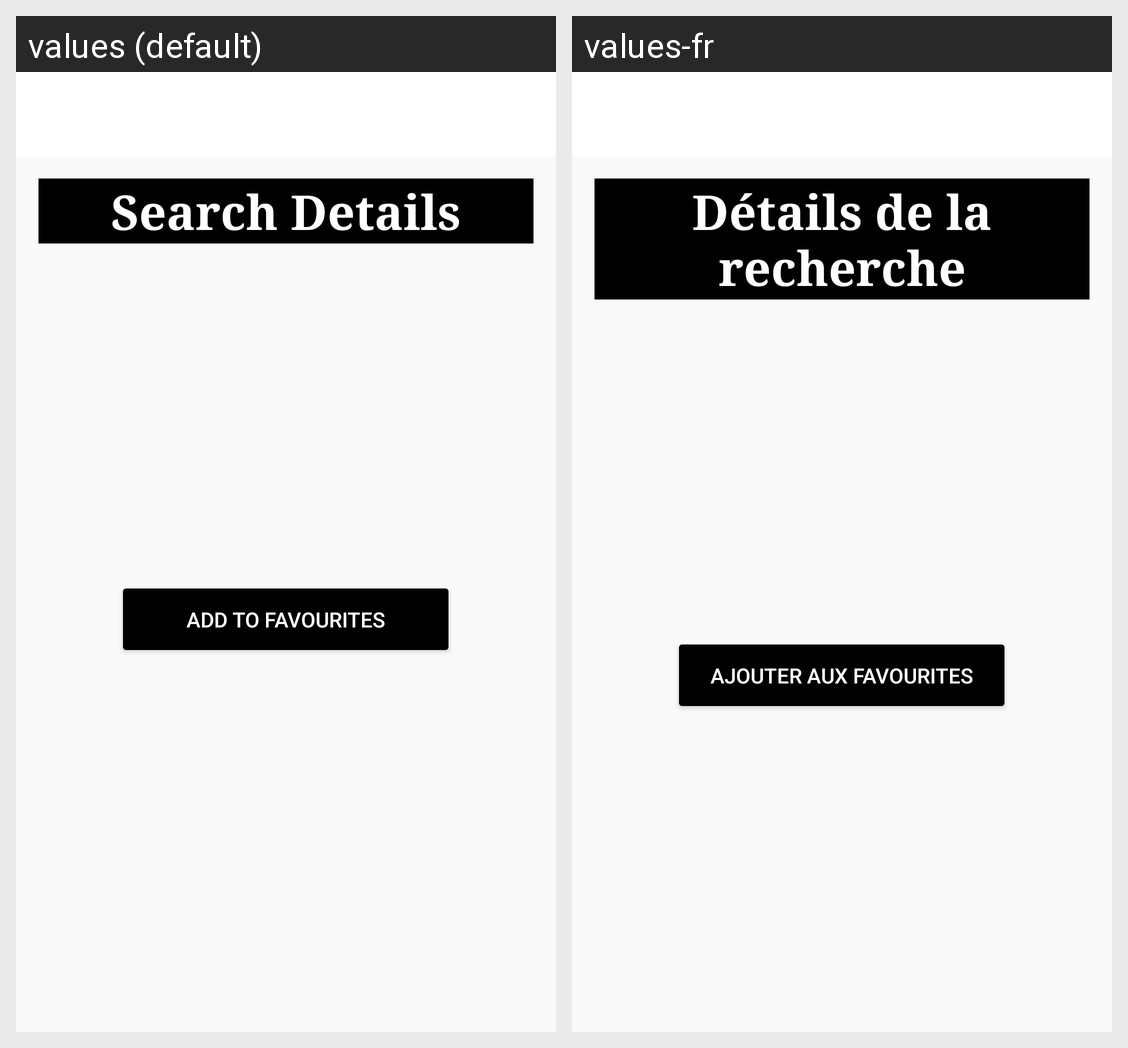

Strings drawn on this Android screen and how each of the app's shown locales translates them:
Android screen res/layout/activity_search_results.xml rendered under 2 locales, left to right: values (default), values-fr. Device: Nexus 5 (rendered at 1080×1920; each locale shown at half size, 540×960, under a caption strip naming it); theme Theme.CST2355FinalAssignment.
Strings drawn on this screen, with the default value and each locale's value (text and hints the layout hard-codes, and strings that could not be matched under every locale, appear in the picture but are not listed):

details_title
  values: Search Details
  values-fr: Détails de la recherche

faveButton
  values: Add to Favourites
  values-fr: Ajouter aux Favourites
